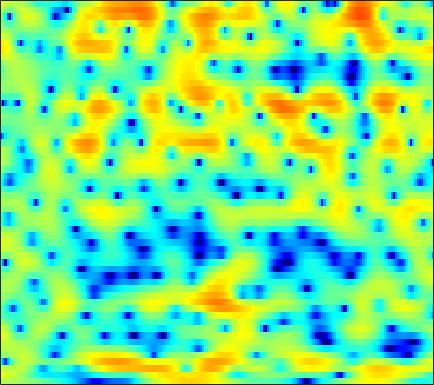

The table this chart was drawn from, first rows:
2.3462, 2.2722, 2.1635, 2.0449, 1.9581, 1.8399, 1.72, 1.6188, 1.4717, 1.3079, 1.1229, 0.97233, 0.75218, 0.50675, 0.31035, 0.02894, -0.27385, -0.51454, -0.85172, -1.2018, -1.5618, -1.8384, -2.2207, -2.6097
4.639, 4.437, 4.154, 3.854, 3.614, 3.273, 2.897, 2.588, 2.131, 1.61, 1.016, 0.5183, -0.2197, -1.044, -1.722, -2.686, -3.688, -4.434, -5.345, -6.074, -6.537, -6.699, -6.724, -6.624
3.222, 2.83, 2.483, 2.356, 2.383, 2.52, 2.689, 2.783, 2.812, 2.685, 2.366, 1.988, 1.278, 0.2979, -0.6392, -2.202, -4.159, -5.887, -8.318, -9.862, -9.307, -8.003, -6.202, -4.744
-5.932, -9.493, -14.27, -9.546, -5.86, -2.559, -0.375, 0.7897, 1.881, 2.561, 2.912, 2.996, 2.902, 2.617, 2.298, 1.771, 1.166, 0.6927, 0.08692, -0.4615, -0.9089, -1.169, -1.394, -1.5
0.4858, 0.5536, 0.7121, 0.99, 1.276, 1.711, 2.151, 2.45, 2.766, 2.96, 3.016, 2.96, 2.752, 2.388, 2.024, 1.415, 0.6512, -0.03002, -1.101, -2.395, -3.969, -5.39, -7.737, -10.83
1.97, 2.107, 2.244, 2.34, 2.397, 2.445, 2.463, 2.454, 2.407, 2.309, 2.155, 1.995, 1.708, 1.326, 0.9751, 0.4143, -0.2633, -0.8557, -1.762, -2.812, -3.989, -4.941, -6.233, -7.415
3.101, 3.015, 2.835, 2.596, 2.39, 2.096, 1.8, 1.59, 1.342, 1.145, 1.006, 0.9223, 0.8247, 0.7054, 0.5832, 0.3561, 0.03077, -0.2831, -0.8019, -1.43, -2.167, -2.776, -3.634, -4.494
4.684, 4.27, 3.574, 2.707, 1.938, 0.7717, -0.4913, -1.409, -2.332, -2.613, -2.182, -1.557, -0.6039, 0.2616, 0.7871, 1.29, 1.556, 1.613, 1.49, 1.143, 0.5486, -0.06428, -1.135, -2.546
3.807, 3.288, 2.406, 1.239, 0.1152, -1.804, -4.447, -7.138, -12.12, -13.81, -8.692, -5.656, -2.832, -0.8684, 0.2079, 1.269, 1.984, 2.322, 2.545, 2.534, 2.314, 2.009, 1.405, 0.6058
0.2448, 0.004314, -0.4412, -1.009, -1.499, -2.188, -2.837, -3.215, -3.496, -3.413, -2.975, -2.459, -1.654, -0.8403, -0.2772, 0.3769, 0.9056, 1.222, 1.515, 1.694, 1.769, 1.762, 1.674, 1.52
-2.387, -2.474, -2.811, -3.29, -3.652, -4.005, -4.114, -3.961, -3.506, -2.866, -2.206, -1.735, -1.159, -0.6791, -0.3942, -0.08727, 0.1268, 0.2501, 0.4178, 0.6059, 0.8531, 1.087, 1.432, 1.78
-1.976, -2.597, -4.092, -6.534, -9.24, -14.08, -13.57, -9.881, -6.205, -3.768, -2.148, -1.332, -0.6455, -0.3686, -0.3968, -0.7651, -1.476, -2.179, -3.14, -3.665, -3.216, -2.267, -0.6208, 0.9745
0.2763, -0.2597, -1.272, -2.548, -3.531, -4.482, -4.607, -4.064, -2.946, -1.918, -1.188, -0.8456, -0.6866, -0.8796, -1.276, -2.175, -3.618, -5.232, -8.38, -12.61, -11.75, -7.815, -3.669, -0.7598
1.246, 1.09, 0.8094, 0.46, 0.1936, -0.1181, -0.3836, -0.5577, -0.7889, -1.029, -1.349, -1.65, -2.142, -2.703, -3.139, -3.671, -4.077, -4.29, -4.386, -4.11, -3.437, -2.688, -1.476, -0.2245
1.712, 1.816, 1.861, 1.793, 1.671, 1.408, 1.061, 0.6988, 0.05967, -0.7579, -1.802, -2.77, -4.332, -6.132, -7.463, -8.637, -8.411, -7.428, -5.768, -4.155, -2.695, -1.725, -0.5793, 0.4052
1.331, 1.65, 1.934, 2.088, 2.111, 2.008, 1.748, 1.445, 0.8554, -0.01324, -1.22, -2.406, -4.478, -7.361, -10.24, -14.12, -12.46, -9.436, -6.169, -3.82, -2.102, -1.091, -0.03497, 0.7648
-0.1322, 0.1399, 0.4521, 0.747, 0.9666, 1.223, 1.364, 1.389, 1.296, 1.005, 0.5238, 0.06009, -0.6738, -1.432, -1.933, -2.37, -2.433, -2.245, -1.807, -1.282, -0.765, -0.4065, 0.003533, 0.3264
-2.808, -3.309, -3.426, -2.743, -1.884, -0.6188, 0.4874, 1.13, 1.747, 2.113, 2.259, 2.237, 2.081, 1.817, 1.582, 1.237, 0.8718, 0.6098, 0.2503, -0.1362, -0.5072, -0.7781, -1.07, -1.245
-6.071, -11, -20.41, -8.98, -4.824, -1.49, 0.6386, 1.758, 2.765, 3.388, 3.711, 3.788, 3.724, 3.486, 3.209, 2.714, 2.051, 1.433, 0.4296, -0.8309, -2.405, -3.791, -5.706, -6.982
0.6506, 0.06551, -0.2484, 0.03498, 0.5399, 1.36, 2.094, 2.526, 2.937, 3.121, 3.101, 2.982, 2.702, 2.302, 1.932, 1.354, 0.6589, 0.004609, -1.088, -2.561, -4.588, -6.657, -10.49, -14.56
3.333, 3.157, 2.982, 2.877, 2.815, 2.739, 2.614, 2.445, 2.111, 1.613, 0.9593, 0.3815, -0.4504, -1.238, -1.722, -2.17, -2.39, -2.48, -2.642, -2.916, -3.325, -3.677, -4.119, -4.356
4.042, 3.982, 3.843, 3.654, 3.464, 3.119, 2.667, 2.214, 1.397, 0.2898, -1.198, -2.653, -5.164, -8.278, -10.32, -10.18, -7.672, -5.867, -4.063, -2.833, -2.051, -1.668, -1.341, -1.165
3.183, 3.143, 3.019, 2.833, 2.675, 2.398, 2.024, 1.658, 0.9838, 0.0437, -1.267, -2.544, -4.716, -7.305, -8.847, -8.62, -6.351, -4.625, -2.765, -1.4, -0.4529, 0.03088, 0.4346, 0.6018
0.6009, 0.2931, -0.0913, -0.3433, -0.3948, -0.2676, -0.06163, 0.08403, 0.2036, 0.151, -0.06953, -0.3191, -0.7103, -1.029, -1.139, -1.047, -0.6929, -0.3081, 0.2552, 0.7728, 1.185, 1.402, 1.533, 1.482
-2.882, -4.383, -6.794, -8.565, -8.155, -5.879, -3.575, -2.247, -0.9349, -0.06645, 0.4821, 0.7326, 0.9356, 1.057, 1.133, 1.269, 1.436, 1.593, 1.821, 2.021, 2.152, 2.185, 2.114, 1.885
-2.792, -4.422, -7.262, -9.643, -8.99, -5.97, -3.307, -1.784, -0.369, 0.5431, 1.061, 1.255, 1.336, 1.284, 1.218, 1.18, 1.254, 1.392, 1.666, 1.972, 2.211, 2.292, 2.231, 1.935
0.7661, 0.5073, 0.1653, 0.04225, 0.1189, 0.4788, 0.97, 1.32, 1.663, 1.776, 1.593, 1.246, 0.4785, -0.5992, -1.522, -2.617, -2.889, -2.369, -1.113, 0.2011, 1.235, 1.747, 2.042, 1.881
1.719, 1.819, 1.899, 1.95, 2.004, 2.054, 2.106, 2.077, 1.946, 1.616, 1.009, 0.2915, -1.142, -3.394, -5.979, -12.14, -19.37, -10.95, -5.148, -1.94, 0.002415, 0.9429, 1.641, 1.794
0.009585, 0.03361, 0.03177, -0.008199, -0.0003362, 0.02972, 0.08, 0.115, 0.1137, -0.003769, -0.2751, -0.6028, -1.194, -1.959, -2.536, -3.119, -3.129, -2.687, -1.675, -0.5232, 0.4904, 1.087, 1.63, 1.877
-2.485, -2.949, -3.587, -4.063, -4.223, -4.065, -3.63, -3.179, -2.601, -2.099, -1.72, -1.503, -1.294, -1.115, -0.9762, -0.7099, -0.3584, -0.01083, 0.5169, 1.063, 1.595, 1.925, 2.258, 2.448
-4.582, -6.205, -9.161, -12.71, -14.16, -11.97, -8.853, -7.105, -5.387, -4.158, -3.256, -2.713, -2.093, -1.492, -1.044, -0.4207, 0.2307, 0.7224, 1.365, 1.954, 2.448, 2.746, 3.028, 3.168
-3.086, -4.695, -7.368, -10.14, -11.25, -10.18, -8.235, -6.98, -5.819, -5.115, -4.694, -4.452, -4.048, -3.424, -2.748, -1.676, -0.4926, 0.3646, 1.41, 2.3, 2.986, 3.373, 3.702, 3.813
0.7884, -0.001346, -1.106, -2.093, -2.733, -3.338, -3.836, -4.177, -4.781, -5.757, -7.214, -8.704, -10.71, -10.7, -8.684, -5.394, -2.623, -0.9314, 0.8356, 2.16, 3.116, 3.613, 4.003, 4.102
2.754, 2.155, 1.296, 0.3746, -0.3195, -1.295, -2.311, -3.163, -4.434, -5.964, -7.901, -9.757, -12.54, -12.79, -10.2, -6.441, -3.387, -1.615, 0.2293, 1.563, 2.478, 2.923, 3.244, 3.292
3.021, 2.414, 1.564, 0.5976, -0.1675, -1.333, -2.576, -3.589, -4.893, -5.929, -6.528, -6.625, -6.247, -5.326, -4.361, -2.846, -1.353, -0.3455, 0.7566, 1.538, 1.986, 2.108, 2.032, 1.752
2.524, 1.984, 1.284, 0.5303, -0.1935, -1.448, -3.206, -4.956, -7.955, -11.29, -11.27, -8.833, -5.576, -3.055, -1.543, 0.1031, 1.356, 2.083, 2.72, 2.96, 2.788, 2.364, 1.361, -0.1562
-2.926, -2.736, -1.98, -1.358, -1.265, -1.606, -2.629, -3.793, -6.002, -8.107, -7.823, -5.936, -3.092, -0.7784, 0.6221, 2.03, 3.046, 3.541, 3.894, 3.865, 3.401, 2.725, 1.278, -1.018
-15.04, -10.36, -6.303, -4.132, -3.136, -2.441, -2.192, -2.174, -2.216, -2.151, -1.815, -1.345, -0.5444, 0.33, 0.9291, 1.639, 2.165, 2.422, 2.574, 2.518, 2.234, 1.871, 1.228, 0.4617
-3.406, -3.482, -3.164, -2.642, -2.263, -1.839, -1.482, -1.284, -1.008, -0.7399, -0.4243, -0.1626, 0.1955, 0.5527, 0.7898, 1.052, 1.228, 1.318, 1.347, 1.291, 1.177, 1.069, 0.8978, 0.7295
-0.227, -0.5648, -0.8488, -0.9449, -0.9698, -0.9093, -0.7519, -0.6056, -0.3791, -0.1138, 0.1465, 0.3301, 0.5247, 0.6587, 0.7099, 0.6698, 0.5447, 0.4152, 0.234, 0.07082, -0.002809, 0.03036, 0.138, 0.3143
0.8488, 0.3157, -0.2306, -0.5807, -0.762, -0.8221, -0.8238, -0.6971, -0.4395, -0.02913, 0.4037, 0.7104, 1.005, 1.07, 0.9878, 0.5958, -0.06166, -0.7329, -1.687, -2.468, -2.674, -2.376, -1.526, -0.527
-0.9071, -1.855, -2.425, -2.59, -2.606, -2.894, -3.354, -3.549, -3.084, -1.841, -0.3153, 0.6641, 1.613, 2.026, 1.933, 1.319, -0.02722, -1.646, -4.997, -10.94, -16.28, -9.835, -4.49, -1.372
-10.39, -22.69, -11.39, -6.795, -5.68, -6.249, -9.171, -15.23, -18.09, -6.849, -2.134, -0.01728, 1.728, 2.6, 2.74, 2.378, 1.382, 0.2711, -1.694, -3.556, -4.374, -3.999, -2.604, -0.973
-2.169, -3.025, -3.172, -2.769, -2.54, -2.472, -2.631, -2.701, -2.17, -0.9459, 0.5534, 1.555, 2.479, 2.959, 3.049, 2.734, 2.036, 1.299, 0.05493, -1.353, -2.812, -3.851, -4.841, -4.835
0.7997, 0.6241, 0.5007, 0.4829, 0.5584, 0.7199, 0.8746, 1.055, 1.378, 1.766, 2.163, 2.41, 2.623, 2.617, 2.453, 1.988, 1.224, 0.4376, -0.903, -2.761, -5.353, -8.1, -14.44, -24.96
0.5683, 0.7004, 0.8823, 1.103, 1.273, 1.474, 1.673, 1.819, 1.982, 2.12, 2.184, 2.175, 2.091, 1.875, 1.596, 1.105, 0.421, -0.2316, -1.263, -2.5, -3.871, -4.921, -6.059, -6.479
-0.695, -0.2102, 0.3897, 0.9008, 1.204, 1.527, 1.784, 1.91, 2.01, 2.031, 1.979, 1.891, 1.684, 1.397, 1.125, 0.6784, 0.1494, -0.2955, -0.9466, -1.607, -2.249, -2.67, -3.107, -3.331
-2.046, -0.9606, 0.15, 0.9246, 1.35, 1.757, 1.982, 2.064, 2.085, 2.006, 1.86, 1.706, 1.431, 1.094, 0.8212, 0.3959, -0.05178, -0.3874, -0.8499, -1.288, -1.697, -1.967, -2.265, -2.476
-0.8076, 0.3037, 1.331, 1.961, 2.258, 2.451, 2.438, 2.353, 2.161, 1.911, 1.61, 1.353, 0.9903, 0.5737, 0.2384, -0.2423, -0.7309, -1.06, -1.456, -1.794, -2.083, -2.283, -2.571, -2.877
3.388, 3.668, 3.854, 3.84, 3.664, 3.227, 2.642, 2.159, 1.515, 0.9637, 0.5158, 0.2324, -0.1525, -0.6279, -1.134, -1.901, -2.725, -3.272, -3.677, -3.714, -3.53, -3.439, -3.533, -4.038
6.602, 6.361, 5.882, 5.144, 4.358, 2.983, 1.256, -0.2878, -2.312, -3.565, -3.461, -2.948, -2.497, -2.619, -3.218, -4.836, -7.619, -10.56, -12.7, -9.465, -6.325, -4.857, -3.837, -3.8
6.484, 6.122, 5.431, 4.381, 3.341, 1.493, -1.184, -4.096, -10.36, -19.53, -10.26, -6.766, -4.444, -3.67, -3.757, -4.776, -6.598, -8.28, -9.186, -7.473, -5.258, -3.887, -2.668, -1.984
3.969, 3.748, 3.242, 2.525, 1.868, 0.7904, -0.5209, -1.541, -2.776, -3.443, -3.325, -2.941, -2.392, -2.028, -1.961, -2.108, -2.407, -2.604, -2.717, -2.578, -2.257, -1.934, -1.539, -1.17
1.483, 1.352, 1.017, 0.6637, 0.3908, 0.1032, -0.06832, -0.1278, -0.1324, -0.04129, 0.1168, 0.246, 0.4081, 0.508, 0.4948, 0.4093, 0.1993, 0.02783, -0.2588, -0.569, -0.8561, -1.108, -1.396, -1.634
0.01143, -0.6245, -1.725, -2.713, -2.966, -2.363, -1.135, -0.2143, 0.8688, 1.696, 2.27, 2.572, 2.822, 2.885, 2.84, 2.64, 2.301, 1.932, 1.317, 0.5417, -0.4258, -1.283, -2.553, -3.884
0.178, -1.437, -5.114, -13.28, -25.58, -7.784, -2.727, -0.4665, 1.522, 2.797, 3.599, 3.969, 4.19, 4.169, 4.03, 3.667, 3.158, 2.635, 1.791, 0.6731, -0.8302, -2.236, -4.803, -8.584
2.381, 1.514, 0.2314, -0.8767, -1.17, -0.6401, 0.4801, 1.373, 2.309, 2.96, 3.316, 3.381, 3.236, 2.891, 2.507, 1.898, 1.208, 0.6962, -0.05822, -0.9282, -1.976, -3.003, -4.749, -6.911
4.306, 3.882, 3.31, 2.817, 2.58, 2.396, 2.362, 2.365, 2.375, 2.261, 1.944, 1.545, 0.797, -0.2307, -1.168, -2.481, -3.656, -4.162, -4.34, -4.082, -3.834, -3.804, -3.969, -4.327
